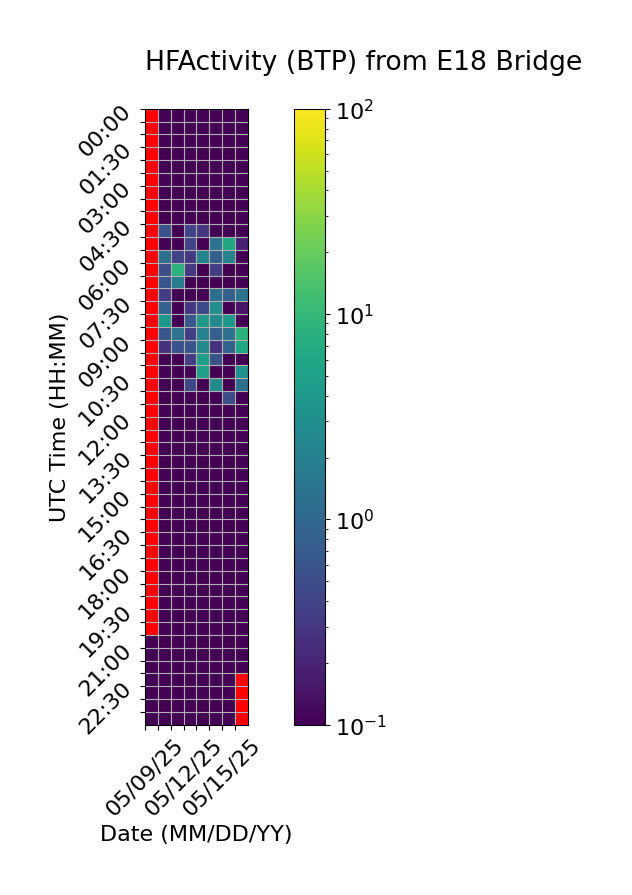

Data behind this chart, as committed beside it:
Time (UTC), 05/09/25, 05/10/25, 05/11/25, 05/12/25, 05/13/25, 05/14/25, 05/15/25, 05/16/25
00:00, , 0.0, 0.0, 0.0, 0.0, 0.0, 0.0, 0.0
00:30, , 0.0, 0.0, 0.0, 0.0, 0.0, 0.0, 0.0
01:00, , 0.0, 0.0, 0.0, 0.0, 0.0, 0.0, 0.0
01:30, , 0.0, 0.0, 0.0, 0.0, 0.0, 0.0, 0.0
02:00, , 0.0, 0.0, 0.0, 0.0, 0.0, 0.0, 0.0
02:30, , 0.0, 0.0, 0.0, 0.0, 0.0, 0.0, 0.0
03:00, , 0.0, 0.0, 0.0, 0.0, 0.0, 0.0, 0.0
03:30, , 0.0, 0.0, 0.0, 0.0, 0.0, 0.0, 0.0
04:00, , 0.0, 0.0, 0.0, 0.0, 0.0, 0.0, 0.0
04:30, , 0.5729, 0.0, 0.403, 0.3001, 0.0, 0.0, 0.0
05:00, , 0.0, 0.0, 0.4105, 0.06628, 1.376, 6.177, 0.1903
05:30, , 1.268, 0.4067, 0.315, 2.268, 0.8184, 2.139, 0.0
06:00, , 0.5118, 8.378, 0.3128, 0.0, 0.3498, 0.0, 0.0
06:30, , 0.6335, 1.84, 0.0, 0.0, 0.0, 0.0, 0.0
07:00, , 0.3369, 0.02878, 0.0, 0.0, 1.205, 0.8165, 1.43
07:30, , 0.8628, 0.02259, 0.3062, 0.4566, 3.057, 0.0, 0.1449
08:00, , 4.051, 0.0, 0.6868, 4.118, 2.722, 4.143, 0.0
08:30, , 0.6136, 1.399, 0.3401, 2.075, 0.7814, 1.358, 8.311
09:00, , 0.2691, 0.5701, 0.6222, 2.576, 0.275, 0.8436, 6.16
09:30, , 0.0, 0.0, 0.3469, 4.67, 0.6031, 0.0, 0.0
10:00, , 0.0, 0.02653, 0.0, 5.231, 0.0, 0.0, 3.122
10:30, , 0.0, 0.02626, 0.4494, 0.0, 2.783, 0.0, 1.271
11:00, , 0.0, 0.0, 0.0, 0.0, 0.0, 0.5075, 0.0
11:30, , 0.0, 0.0, 0.0, 0.0, 0.0, 0.0, 0.0
12:00, , 0.0, 0.0, 0.0, 0.0, 0.0, 0.0, 0.0
12:30, , 0.0, 0.0, 0.0, 0.0, 0.0, 0.0, 0.0
13:00, , 0.0, 0.0, 0.0, 0.0, 0.0, 0.0, 0.0
13:30, , 0.0, 0.0, 0.0, 0.0, 0.0, 0.0, 0.0
14:00, , 0.0, 0.0, 0.0, 0.0, 0.0, 0.0, 0.0
14:30, , 0.0, 0.0, 0.0, 0.0, 0.0, 0.0, 0.0
15:00, , 0.0, 0.0, 0.0, 0.0, 0.0, 0.0, 0.0
15:30, , 0.0, 0.0, 0.0, 0.0, 0.0, 0.0, 0.0
16:00, , 0.0, 0.0, 0.0, 0.0, 0.0, 0.0, 0.0
16:30, , 0.0, 0.0, 0.0, 0.0, 0.0, 0.0, 0.0
17:00, , 0.0, 0.0, 0.0, 0.0, 0.0, 0.0, 0.0
17:30, , 0.0, 0.0, 0.0, 0.0, 0.0, 0.0, 0.0
18:00, , 0.0, 0.0, 0.0, 0.0, 0.0, 0.0, 0.0
18:30, , 0.0, 0.0, 0.0, 0.0, 0.0, 0.0, 0.0
19:00, , 0.0, 0.0, 0.0, 0.0, 0.0, 0.0, 0.0
19:30, , 0.0, 0.0, 0.0, 0.0, 0.0, 0.0, 0.0
20:00, , 0.0, 0.0, 0.0, 0.0, 0.0, 0.0, 0.0
20:30, 0.0, 0.0, 0.0, 0.0, 0.0, 0.0, 0.0, 0.0
21:00, 0.0, 0.0, 0.0, 0.0, 0.0, 0.0, 0.0, 0.0
21:30, 0.0, 0.0, 0.0, 0.0, 0.0, 0.0, 0.0, 0.0
22:00, 0.0, 0.0, 0.0, 0.0, 0.0, 0.0, 0.0, 
22:30, 0.0, 0.0, 0.0, 0.0, 0.0, 0.0, 0.0, 
23:00, 0.0, 0.0, 0.0, 0.0, 0.0, 0.0, 0.0, 
23:30, 0.0, 0.0, 0.0, 0.0, 0.0, 0.0, 0.0, 
